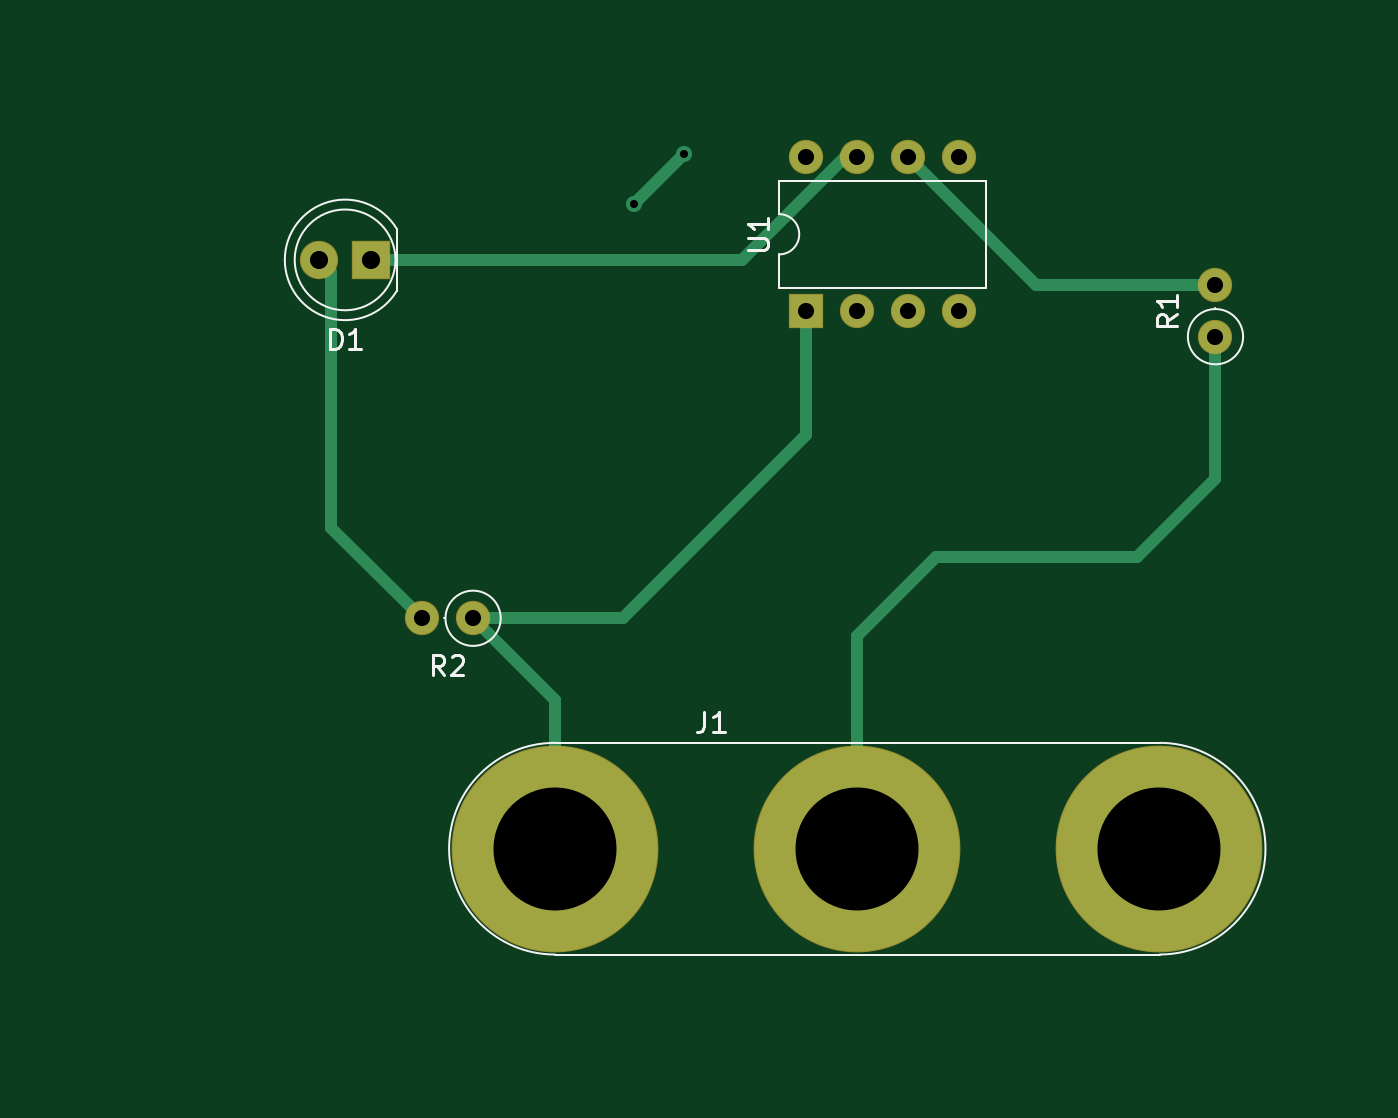
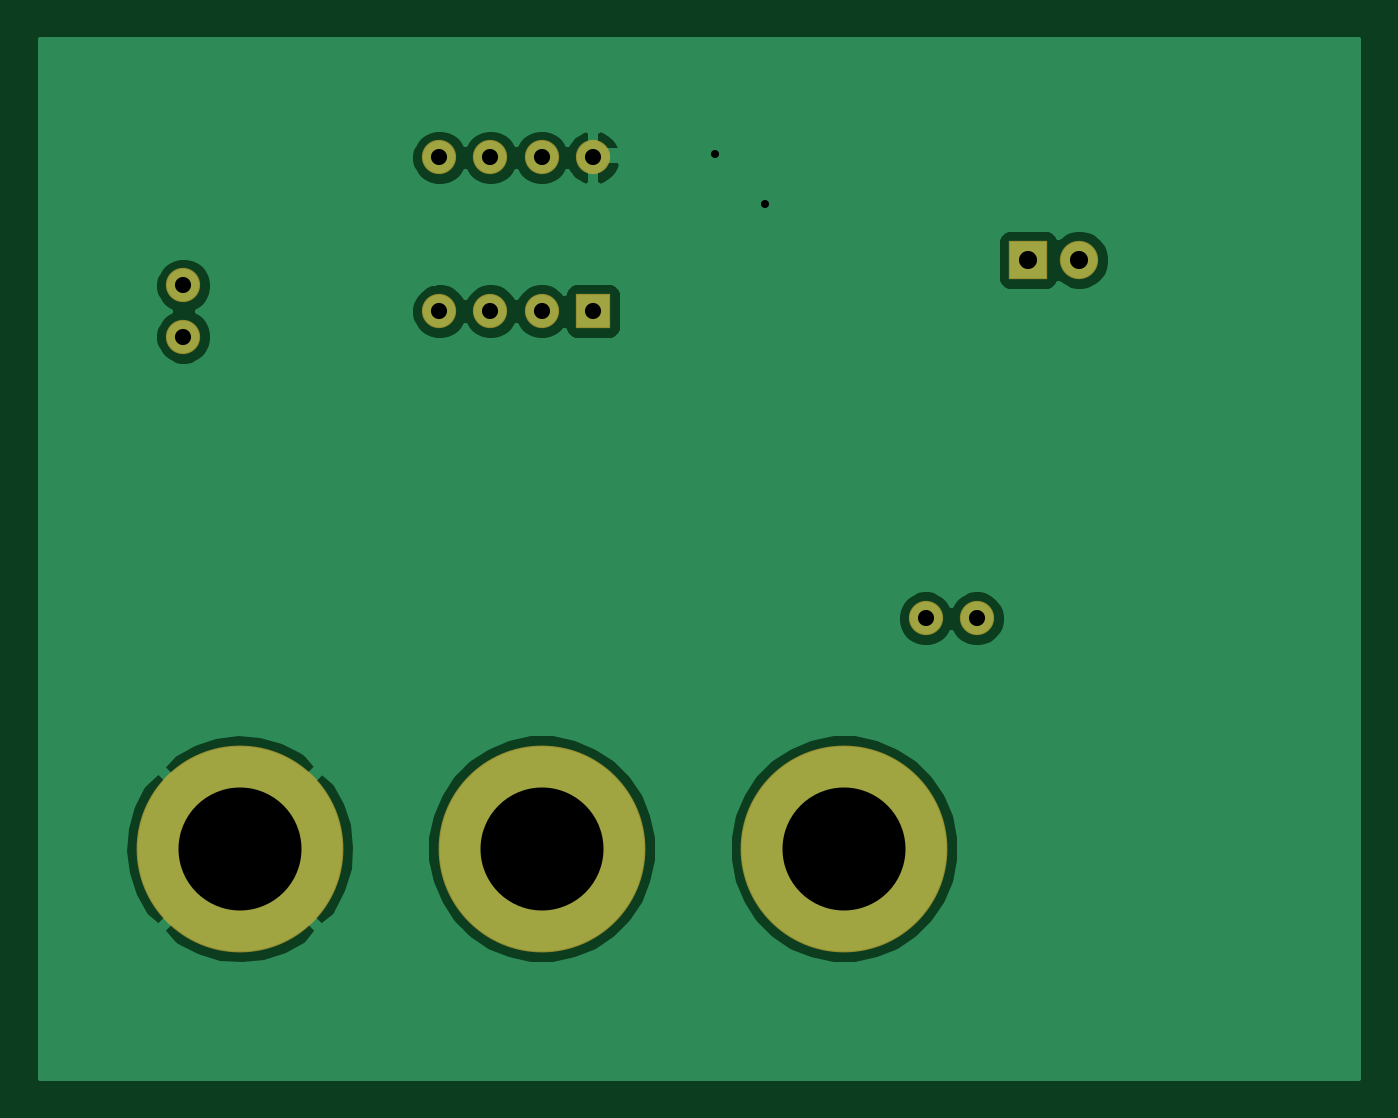
Circuit board: 11 layer files. Board 65.4 x 51.5 mm.
- bottom_copper: tutorial1-B_Cu.gbr (29324 bytes)
- bottom_mask: tutorial1-B_Mask.gbr (1167 bytes)
- paste: tutorial1-B_Paste.gbr (460 bytes)
- bottom_silk: tutorial1-B_SilkS.gbr (461 bytes)
- outline: tutorial1-Edge_Cuts.gbr (433 bytes)
- top_copper: tutorial1-F_Cu.gbr (3090 bytes)
- top_mask: tutorial1-F_Mask.gbr (1167 bytes)
- paste: tutorial1-F_Paste.gbr (460 bytes)
- top_silk: tutorial1-F_SilkS.gbr (4134 bytes)
- drill: tutorial1-NPTH.drl (269 bytes)
- drill: tutorial1-PTH.drl (548 bytes)

=== bottom_copper: tutorial1-B_Cu.gbr (29324 bytes, source omitted) ===
=== bottom_mask: tutorial1-B_Mask.gbr ===
%TF.GenerationSoftware,KiCad,Pcbnew,(5.1.6)-1*%
%TF.CreationDate,2020-06-23T22:38:07-07:00*%
%TF.ProjectId,tutorial1,7475746f-7269-4616-9c31-2e6b69636164,rev?*%
%TF.SameCoordinates,Original*%
%TF.FileFunction,Soldermask,Bot*%
%TF.FilePolarity,Negative*%
%FSLAX46Y46*%
G04 Gerber Fmt 4.6, Leading zero omitted, Abs format (unit mm)*
G04 Created by KiCad (PCBNEW (5.1.6)-1) date 2020-06-23 22:38:07*
%MOMM*%
%LPD*%
G01*
G04 APERTURE LIST*
%ADD10O,1.700000X1.700000*%
%ADD11R,1.700000X1.700000*%
%ADD12C,1.700000*%
%ADD13C,10.260000*%
%ADD14C,1.900000*%
%ADD15R,1.900000X1.900000*%
G04 APERTURE END LIST*
D10*
%TO.C,U1*%
X146050000Y-90170000D03*
X153670000Y-97790000D03*
X148590000Y-90170000D03*
X151130000Y-97790000D03*
X151130000Y-90170000D03*
X148590000Y-97790000D03*
X153670000Y-90170000D03*
D11*
X146050000Y-97790000D03*
%TD*%
D10*
%TO.C,R2*%
X127000000Y-113030000D03*
D12*
X129540000Y-113030000D03*
%TD*%
D10*
%TO.C,R1*%
X166370000Y-96520000D03*
D12*
X166370000Y-99060000D03*
%TD*%
D13*
%TO.C,J1*%
X148590000Y-124460000D03*
X163570000Y-124460000D03*
X133600000Y-124460000D03*
%TD*%
D14*
%TO.C,D1*%
X121920000Y-95250000D03*
D15*
X124460000Y-95250000D03*
%TD*%
M02*

=== paste: tutorial1-B_Paste.gbr ===
%TF.GenerationSoftware,KiCad,Pcbnew,(5.1.6)-1*%
%TF.CreationDate,2020-06-23T22:37:30-07:00*%
%TF.ProjectId,tutorial1,7475746f-7269-4616-9c31-2e6b69636164,rev?*%
%TF.SameCoordinates,Original*%
%TF.FileFunction,Paste,Bot*%
%TF.FilePolarity,Positive*%
%FSLAX46Y46*%
G04 Gerber Fmt 4.6, Leading zero omitted, Abs format (unit mm)*
G04 Created by KiCad (PCBNEW (5.1.6)-1) date 2020-06-23 22:37:30*
%MOMM*%
%LPD*%
G01*
G04 APERTURE LIST*
G04 APERTURE END LIST*
M02*

=== bottom_silk: tutorial1-B_SilkS.gbr ===
%TF.GenerationSoftware,KiCad,Pcbnew,(5.1.6)-1*%
%TF.CreationDate,2020-06-23T22:38:07-07:00*%
%TF.ProjectId,tutorial1,7475746f-7269-4616-9c31-2e6b69636164,rev?*%
%TF.SameCoordinates,Original*%
%TF.FileFunction,Legend,Bot*%
%TF.FilePolarity,Positive*%
%FSLAX46Y46*%
G04 Gerber Fmt 4.6, Leading zero omitted, Abs format (unit mm)*
G04 Created by KiCad (PCBNEW (5.1.6)-1) date 2020-06-23 22:38:07*
%MOMM*%
%LPD*%
G01*
G04 APERTURE LIST*
G04 APERTURE END LIST*
M02*

=== outline: tutorial1-Edge_Cuts.gbr ===
%TF.GenerationSoftware,KiCad,Pcbnew,(5.1.6)-1*%
%TF.CreationDate,2020-06-23T22:38:07-07:00*%
%TF.ProjectId,tutorial1,7475746f-7269-4616-9c31-2e6b69636164,rev?*%
%TF.SameCoordinates,Original*%
%TF.FileFunction,Profile,NP*%
%FSLAX46Y46*%
G04 Gerber Fmt 4.6, Leading zero omitted, Abs format (unit mm)*
G04 Created by KiCad (PCBNEW (5.1.6)-1) date 2020-06-23 22:38:07*
%MOMM*%
%LPD*%
G01*
G04 APERTURE LIST*
G04 APERTURE END LIST*
M02*

=== top_copper: tutorial1-F_Cu.gbr ===
%TF.GenerationSoftware,KiCad,Pcbnew,(5.1.6)-1*%
%TF.CreationDate,2020-06-23T22:38:07-07:00*%
%TF.ProjectId,tutorial1,7475746f-7269-4616-9c31-2e6b69636164,rev?*%
%TF.SameCoordinates,Original*%
%TF.FileFunction,Copper,L1,Top*%
%TF.FilePolarity,Positive*%
%FSLAX46Y46*%
G04 Gerber Fmt 4.6, Leading zero omitted, Abs format (unit mm)*
G04 Created by KiCad (PCBNEW (5.1.6)-1) date 2020-06-23 22:38:07*
%MOMM*%
%LPD*%
G01*
G04 APERTURE LIST*
%TA.AperFunction,ComponentPad*%
%ADD10O,1.600000X1.600000*%
%TD*%
%TA.AperFunction,ComponentPad*%
%ADD11R,1.600000X1.600000*%
%TD*%
%TA.AperFunction,ComponentPad*%
%ADD12C,1.600000*%
%TD*%
%TA.AperFunction,ComponentPad*%
%ADD13C,10.160000*%
%TD*%
%TA.AperFunction,ComponentPad*%
%ADD14C,1.800000*%
%TD*%
%TA.AperFunction,ComponentPad*%
%ADD15R,1.800000X1.800000*%
%TD*%
%TA.AperFunction,ViaPad*%
%ADD16C,0.800000*%
%TD*%
%TA.AperFunction,Conductor*%
%ADD17C,0.609600*%
%TD*%
G04 APERTURE END LIST*
D10*
%TO.P,U1,8*%
%TO.N,GND*%
X146050000Y-90170000D03*
%TO.P,U1,4*%
%TO.N,Net-(U1-Pad4)*%
X153670000Y-97790000D03*
%TO.P,U1,7*%
%TO.N,/uCtoLED*%
X148590000Y-90170000D03*
%TO.P,U1,3*%
%TO.N,Net-(U1-Pad3)*%
X151130000Y-97790000D03*
%TO.P,U1,6*%
%TO.N,/INPUT*%
X151130000Y-90170000D03*
%TO.P,U1,2*%
%TO.N,Net-(U1-Pad2)*%
X148590000Y-97790000D03*
%TO.P,U1,5*%
%TO.N,Net-(U1-Pad5)*%
X153670000Y-90170000D03*
D11*
%TO.P,U1,1*%
%TO.N,VCC*%
X146050000Y-97790000D03*
%TD*%
D10*
%TO.P,R2,2*%
%TO.N,/LEDtoR*%
X127000000Y-113030000D03*
D12*
%TO.P,R2,1*%
%TO.N,VCC*%
X129540000Y-113030000D03*
%TD*%
D10*
%TO.P,R1,2*%
%TO.N,/INPUT*%
X166370000Y-96520000D03*
D12*
%TO.P,R1,1*%
%TO.N,/INPUTtoR*%
X166370000Y-99060000D03*
%TD*%
D13*
%TO.P,J1,2*%
%TO.N,/INPUTtoR*%
X148590000Y-124460000D03*
%TO.P,J1,3*%
%TO.N,GND*%
X163570000Y-124460000D03*
%TO.P,J1,1*%
%TO.N,VCC*%
X133600000Y-124460000D03*
%TD*%
D14*
%TO.P,D1,2*%
%TO.N,/LEDtoR*%
X121920000Y-95250000D03*
D15*
%TO.P,D1,1*%
%TO.N,/uCtoLED*%
X124460000Y-95250000D03*
%TD*%
D16*
%TO.N,GND*%
X137500000Y-92500000D03*
X140000000Y-90000000D03*
%TD*%
D17*
%TO.N,/LEDtoR*%
X127000000Y-113030000D02*
X122500000Y-108530000D01*
X122500000Y-95830000D02*
X121920000Y-95250000D01*
X122500000Y-108530000D02*
X122500000Y-95830000D01*
%TO.N,/uCtoLED*%
X142901106Y-95250000D02*
X147981106Y-90170000D01*
X147981106Y-90170000D02*
X148590000Y-90170000D01*
X124460000Y-95250000D02*
X142901106Y-95250000D01*
%TO.N,/INPUTtoR*%
X166370000Y-99060000D02*
X166370000Y-106130000D01*
X166370000Y-106130000D02*
X162500000Y-110000000D01*
X162500000Y-110000000D02*
X152500000Y-110000000D01*
X148590000Y-113910000D02*
X148590000Y-124460000D01*
X152500000Y-110000000D02*
X148590000Y-113910000D01*
%TO.N,GND*%
X137500000Y-92500000D02*
X140000000Y-90000000D01*
%TO.N,VCC*%
X133600000Y-117090000D02*
X129540000Y-113030000D01*
X133600000Y-124460000D02*
X133600000Y-117090000D01*
X146050000Y-103950000D02*
X146050000Y-97790000D01*
X129540000Y-113030000D02*
X136970000Y-113030000D01*
X136970000Y-113030000D02*
X146050000Y-103950000D01*
%TO.N,/INPUT*%
X157480000Y-96520000D02*
X166370000Y-96520000D01*
X151130000Y-90170000D02*
X157480000Y-96520000D01*
%TD*%
M02*

=== top_mask: tutorial1-F_Mask.gbr ===
%TF.GenerationSoftware,KiCad,Pcbnew,(5.1.6)-1*%
%TF.CreationDate,2020-06-23T22:38:07-07:00*%
%TF.ProjectId,tutorial1,7475746f-7269-4616-9c31-2e6b69636164,rev?*%
%TF.SameCoordinates,Original*%
%TF.FileFunction,Soldermask,Top*%
%TF.FilePolarity,Negative*%
%FSLAX46Y46*%
G04 Gerber Fmt 4.6, Leading zero omitted, Abs format (unit mm)*
G04 Created by KiCad (PCBNEW (5.1.6)-1) date 2020-06-23 22:38:07*
%MOMM*%
%LPD*%
G01*
G04 APERTURE LIST*
%ADD10O,1.700000X1.700000*%
%ADD11R,1.700000X1.700000*%
%ADD12C,1.700000*%
%ADD13C,10.260000*%
%ADD14C,1.900000*%
%ADD15R,1.900000X1.900000*%
G04 APERTURE END LIST*
D10*
%TO.C,U1*%
X146050000Y-90170000D03*
X153670000Y-97790000D03*
X148590000Y-90170000D03*
X151130000Y-97790000D03*
X151130000Y-90170000D03*
X148590000Y-97790000D03*
X153670000Y-90170000D03*
D11*
X146050000Y-97790000D03*
%TD*%
D10*
%TO.C,R2*%
X127000000Y-113030000D03*
D12*
X129540000Y-113030000D03*
%TD*%
D10*
%TO.C,R1*%
X166370000Y-96520000D03*
D12*
X166370000Y-99060000D03*
%TD*%
D13*
%TO.C,J1*%
X148590000Y-124460000D03*
X163570000Y-124460000D03*
X133600000Y-124460000D03*
%TD*%
D14*
%TO.C,D1*%
X121920000Y-95250000D03*
D15*
X124460000Y-95250000D03*
%TD*%
M02*

=== paste: tutorial1-F_Paste.gbr ===
%TF.GenerationSoftware,KiCad,Pcbnew,(5.1.6)-1*%
%TF.CreationDate,2020-06-23T22:37:30-07:00*%
%TF.ProjectId,tutorial1,7475746f-7269-4616-9c31-2e6b69636164,rev?*%
%TF.SameCoordinates,Original*%
%TF.FileFunction,Paste,Top*%
%TF.FilePolarity,Positive*%
%FSLAX46Y46*%
G04 Gerber Fmt 4.6, Leading zero omitted, Abs format (unit mm)*
G04 Created by KiCad (PCBNEW (5.1.6)-1) date 2020-06-23 22:37:30*
%MOMM*%
%LPD*%
G01*
G04 APERTURE LIST*
G04 APERTURE END LIST*
M02*

=== top_silk: tutorial1-F_SilkS.gbr ===
%TF.GenerationSoftware,KiCad,Pcbnew,(5.1.6)-1*%
%TF.CreationDate,2020-06-23T22:38:07-07:00*%
%TF.ProjectId,tutorial1,7475746f-7269-4616-9c31-2e6b69636164,rev?*%
%TF.SameCoordinates,Original*%
%TF.FileFunction,Legend,Top*%
%TF.FilePolarity,Positive*%
%FSLAX46Y46*%
G04 Gerber Fmt 4.6, Leading zero omitted, Abs format (unit mm)*
G04 Created by KiCad (PCBNEW (5.1.6)-1) date 2020-06-23 22:38:07*
%MOMM*%
%LPD*%
G01*
G04 APERTURE LIST*
%ADD10C,0.120000*%
%ADD11C,0.150000*%
G04 APERTURE END LIST*
D10*
%TO.C,U1*%
X144720000Y-94980000D02*
X144720000Y-96630000D01*
X144720000Y-96630000D02*
X155000000Y-96630000D01*
X155000000Y-96630000D02*
X155000000Y-91330000D01*
X155000000Y-91330000D02*
X144720000Y-91330000D01*
X144720000Y-91330000D02*
X144720000Y-92980000D01*
X144720000Y-92980000D02*
G75*
G02*
X144720000Y-94980000I0J-1000000D01*
G01*
%TO.C,R2*%
X130910000Y-113030000D02*
G75*
G03*
X130910000Y-113030000I-1370000J0D01*
G01*
X128170000Y-113030000D02*
X128100000Y-113030000D01*
%TO.C,R1*%
X167740000Y-99060000D02*
G75*
G03*
X167740000Y-99060000I-1370000J0D01*
G01*
X166370000Y-97690000D02*
X166370000Y-97620000D01*
%TO.C,J1*%
X133600000Y-129710000D02*
X163600000Y-129710000D01*
X163600000Y-119210000D02*
X133600000Y-119210000D01*
X133600000Y-119210000D02*
G75*
G03*
X133600000Y-129710000I0J-5250000D01*
G01*
X163600000Y-129710000D02*
G75*
G03*
X163600000Y-119210000I0J5250000D01*
G01*
%TO.C,D1*%
X125690000Y-95250000D02*
G75*
G03*
X125690000Y-95250000I-2500000J0D01*
G01*
X125750000Y-96795000D02*
X125750000Y-93705000D01*
X120200000Y-95250462D02*
G75*
G02*
X125750000Y-93705170I2990000J462D01*
G01*
X120200000Y-95249538D02*
G75*
G03*
X125750000Y-96794830I2990000J-462D01*
G01*
%TO.C,U1*%
D11*
X143172380Y-94741904D02*
X143981904Y-94741904D01*
X144077142Y-94694285D01*
X144124761Y-94646666D01*
X144172380Y-94551428D01*
X144172380Y-94360952D01*
X144124761Y-94265714D01*
X144077142Y-94218095D01*
X143981904Y-94170476D01*
X143172380Y-94170476D01*
X144172380Y-93170476D02*
X144172380Y-93741904D01*
X144172380Y-93456190D02*
X143172380Y-93456190D01*
X143315238Y-93551428D01*
X143410476Y-93646666D01*
X143458095Y-93741904D01*
%TO.C,R2*%
X128103333Y-115852380D02*
X127770000Y-115376190D01*
X127531904Y-115852380D02*
X127531904Y-114852380D01*
X127912857Y-114852380D01*
X128008095Y-114900000D01*
X128055714Y-114947619D01*
X128103333Y-115042857D01*
X128103333Y-115185714D01*
X128055714Y-115280952D01*
X128008095Y-115328571D01*
X127912857Y-115376190D01*
X127531904Y-115376190D01*
X128484285Y-114947619D02*
X128531904Y-114900000D01*
X128627142Y-114852380D01*
X128865238Y-114852380D01*
X128960476Y-114900000D01*
X129008095Y-114947619D01*
X129055714Y-115042857D01*
X129055714Y-115138095D01*
X129008095Y-115280952D01*
X128436666Y-115852380D01*
X129055714Y-115852380D01*
%TO.C,R1*%
X164452380Y-97956666D02*
X163976190Y-98290000D01*
X164452380Y-98528095D02*
X163452380Y-98528095D01*
X163452380Y-98147142D01*
X163500000Y-98051904D01*
X163547619Y-98004285D01*
X163642857Y-97956666D01*
X163785714Y-97956666D01*
X163880952Y-98004285D01*
X163928571Y-98051904D01*
X163976190Y-98147142D01*
X163976190Y-98528095D01*
X164452380Y-97004285D02*
X164452380Y-97575714D01*
X164452380Y-97290000D02*
X163452380Y-97290000D01*
X163595238Y-97385238D01*
X163690476Y-97480476D01*
X163738095Y-97575714D01*
%TO.C,J1*%
X141016666Y-117662380D02*
X141016666Y-118376666D01*
X140969047Y-118519523D01*
X140873809Y-118614761D01*
X140730952Y-118662380D01*
X140635714Y-118662380D01*
X142016666Y-118662380D02*
X141445238Y-118662380D01*
X141730952Y-118662380D02*
X141730952Y-117662380D01*
X141635714Y-117805238D01*
X141540476Y-117900476D01*
X141445238Y-117948095D01*
%TO.C,D1*%
X122451904Y-99662380D02*
X122451904Y-98662380D01*
X122690000Y-98662380D01*
X122832857Y-98710000D01*
X122928095Y-98805238D01*
X122975714Y-98900476D01*
X123023333Y-99090952D01*
X123023333Y-99233809D01*
X122975714Y-99424285D01*
X122928095Y-99519523D01*
X122832857Y-99614761D01*
X122690000Y-99662380D01*
X122451904Y-99662380D01*
X123975714Y-99662380D02*
X123404285Y-99662380D01*
X123690000Y-99662380D02*
X123690000Y-98662380D01*
X123594761Y-98805238D01*
X123499523Y-98900476D01*
X123404285Y-98948095D01*
%TD*%
M02*

=== drill: tutorial1-NPTH.drl ===
M48
; DRILL file {KiCad (5.1.6)-1} date 06/23/20 22:39:27
; FORMAT={-:-/ absolute / inch / decimal}
; #@! TF.CreationDate,2020-06-23T22:39:27-07:00
; #@! TF.GenerationSoftware,Kicad,Pcbnew,(5.1.6)-1
; #@! TF.FileFunction,NonPlated,1,2,NPTH
FMAT,2
INCH
%
G90
G05
T0
M30

=== drill: tutorial1-PTH.drl ===
M48
; DRILL file {KiCad (5.1.6)-1} date 06/23/20 22:39:27
; FORMAT={-:-/ absolute / inch / decimal}
; #@! TF.CreationDate,2020-06-23T22:39:27-07:00
; #@! TF.GenerationSoftware,Kicad,Pcbnew,(5.1.6)-1
; #@! TF.FileFunction,Plated,1,2,PTH
FMAT,2
INCH
T1C0.0157
T2C0.0315
T3C0.0354
T4C0.2402
%
G90
G05
T1
X5.4134Y-3.6417
X5.5118Y-3.5433
T2
X6.55Y-3.8
X6.55Y-3.9
X5.0Y-4.45
X5.1Y-4.45
X5.75Y-3.55
X5.75Y-3.85
X5.85Y-3.55
X5.85Y-3.85
X5.95Y-3.55
X5.95Y-3.85
X6.05Y-3.55
X6.05Y-3.85
T3
X4.8Y-3.75
X4.9Y-3.75
T4
X5.2598Y-4.9
X5.85Y-4.9
X6.4398Y-4.9
T0
M30

